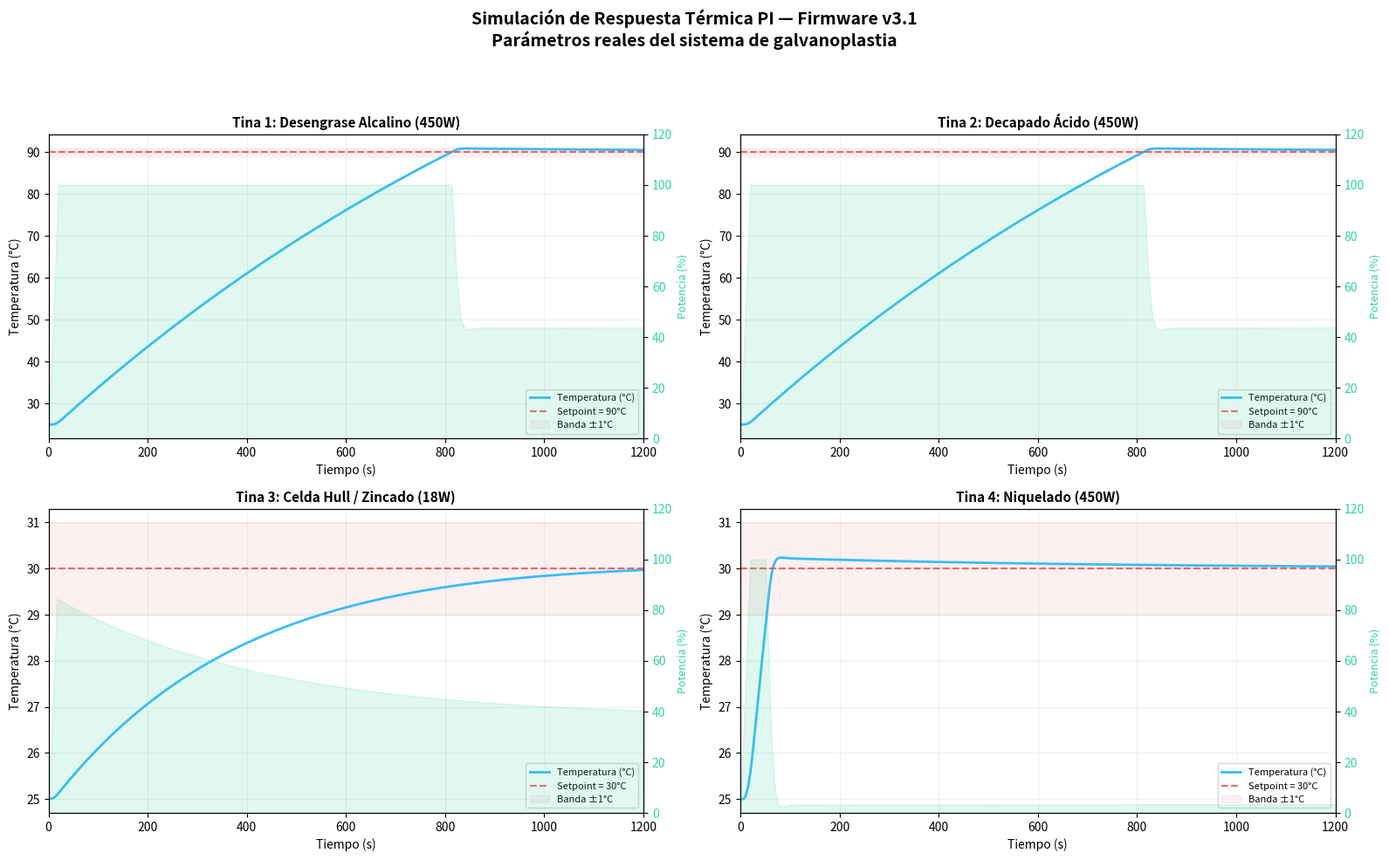

Write the Python code that produced this figure.
"""
============================================================================
SIMULACIÓN DE RESPUESTA TÉRMICA — Control PI del Sistema de Galvanoplastia
============================================================================
Genera gráficas de estabilización de temperatura para las 4 tinas usando
los parámetros reales del firmware v3.1 (Kp, Ki) y el modelo térmico
del script MATLAB Control_termico.m.

Ejecutar: python sim_termica.py
Requiere: pip install matplotlib numpy
"""
import matplotlib.pyplot as plt
import numpy as np

# ── Parámetros termodinámicos (de Control_termico.m) ──
T_AMB_DEF = 25.0
RHO_DEF = 1.0        # kg/L
CP_DEF = 4184.3      # J/(kg·K)
H_EFF_DEF = 65.0     # W/(m²·K)

TINAS_DEFAULT = [
    {"nombre": "Tina 1: Desengrase Alcalino (450W)",
     "vol": 1.0, "A_s": 0.0470, "P_max": 450, "retardo": 6,
     "T_set": 90, "Kp": 62.65, "Ki": 0.0897},
    {"nombre": "Tina 2: Decapado Ácido (450W)",
     "vol": 1.0, "A_s": 0.0470, "P_max": 450, "retardo": 6,
     "T_set": 90, "Kp": 62.65, "Ki": 0.0897},
    {"nombre": "Tina 3: Celda Hull / Zincado (18W)",
     "vol": 0.267, "A_s": 0.0210, "P_max": 18, "retardo": 3,
     "T_set": 30, "Kp": 16.71, "Ki": 0.0239},
    {"nombre": "Tina 4: Niquelado (450W)",
     "vol": 1.0, "A_s": 0.0470, "P_max": 450, "retardo": 6,
     "T_set": 30, "Kp": 62.51, "Ki": 0.0895},
]


def simular_tina(tina, t_total=1200, dt=1.0, t_amb=T_AMB_DEF, rho=RHO_DEF, cp=CP_DEF, h_eff=H_EFF_DEF):
    """
    Simula la respuesta térmica de una tina con control PI y modelo de retardo térmico.
    Retorna: (t, T, power)
    """
    n_steps = int(t_total / dt)
    ramp_period = 0.2
    ramp_increment = 1.0
    ramp_steps_per_pi = int(dt / ramp_period)

    m = tina["vol"] * rho
    c_th = m * cp
    r_th = 1.0 / (h_eff * tina["A_s"])

    t = np.zeros(n_steps)
    T = np.zeros(n_steps)
    T[0] = t_amb
    power = np.zeros(n_steps)
    integral = 0.0
    lim_pot = 0.0

    for k in range(1, n_steps):
        t[k] = k * dt
        # Rampa de arranque
        for _ in range(ramp_steps_per_pi):
            if lim_pot < 100.0:
                lim_pot += ramp_increment

        # Control PI
        error = tina["T_set"] - T[k - 1]
        P = tina["Kp"] * error
        integral += error * dt
        if tina["Ki"] > 0:
            if integral * tina["Ki"] > 100:
                integral = 100 / tina["Ki"]
            if integral * tina["Ki"] < 0:
                integral = 0
        I_term = tina["Ki"] * integral
        u = float(np.clip(P + I_term, 0, 100))

        if T[k - 1] >= tina["T_set"] + 2.0:
            u = 0.0

        u = min(u, lim_pot)
        power[k] = u

        # Modelo térmico (Retardo de transporte + primer orden)
        k_delay = max(0, k - int(tina["retardo"] / dt))
        u_delayed = power[k_delay] / 100.0

        Q_in = u_delayed * tina["P_max"]
        Q_out = (T[k - 1] - t_amb) / r_th
        dT = (Q_in - Q_out) / c_th * dt
        T[k] = T[k - 1] + dT

    return t, T, power


def graficar_simulacion_termica(guardar_archivo=False, mostrar=False, ruta_salida="respuesta_termica_PI.png", t_total=1200, dt=1.0):
    """Genera las gráficas de simulación de respuesta térmica para las 4 tinas."""
    fig, axes = plt.subplots(2, 2, figsize=(16, 10), dpi=120)
    fig.suptitle("Simulación de Respuesta Térmica PI — Firmware v3.1\n"
                 "Parámetros reales del sistema de galvanoplastia",
                 fontsize=14, fontweight='bold', y=0.98)

    for idx, tina in enumerate(TINAS_DEFAULT):
        ax = axes[idx // 2][idx % 2]
        t, T, power = simular_tina(tina, t_total=t_total, dt=dt)

        color_t = '#38bdf8'
        color_sp = '#ef4444'
        color_p = '#34d399'

        ax.plot(t, T, color=color_t, linewidth=2, label='Temperatura (°C)')
        ax.axhline(y=tina["T_set"], color=color_sp, linestyle='--', linewidth=1.5,
                   label=f'Setpoint = {tina["T_set"]}°C', alpha=0.8)
        ax.fill_between(t, tina["T_set"]-1, tina["T_set"]+1,
                        color=color_sp, alpha=0.08, label='Banda ±1°C')

        ax2 = ax.twinx()
        ax2.fill_between(t, 0, power, color=color_p, alpha=0.15, label='Potencia (%)')
        ax2.set_ylabel('Potencia (%)', color=color_p, fontsize=9)
        ax2.set_ylim(0, 120)
        ax2.tick_params(axis='y', labelcolor=color_p)

        ax.set_title(tina["nombre"], fontsize=11, fontweight='bold')
        ax.set_xlabel('Tiempo (s)')
        ax.set_ylabel('Temperatura (°C)')
        ax.legend(loc='lower right', fontsize=8)
        ax.grid(True, alpha=0.2)
        ax.set_xlim(0, t_total)

    plt.tight_layout(rect=[0, 0, 1, 0.94])
    if guardar_archivo:
        plt.savefig(ruta_salida, dpi=200, bbox_inches='tight', facecolor='white')
        print(f"✅ Gráfica guardada: {ruta_salida}")
    if mostrar:
        plt.show()
    plt.close(fig)
    return fig


if __name__ == '__main__':
    graficar_simulacion_termica(guardar_archivo=True, mostrar=True)
